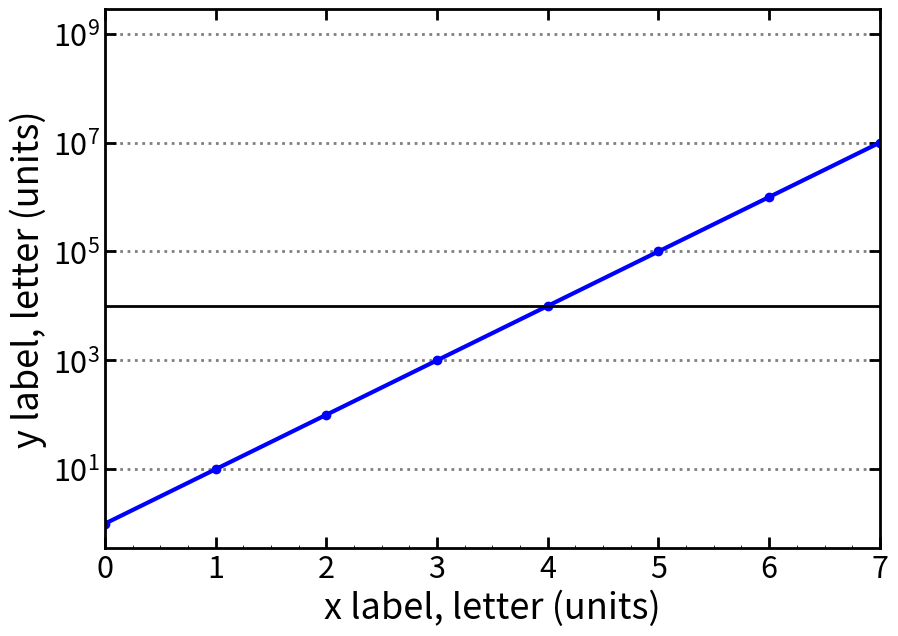

The script that saved this image: (Note: this script raises an exception after producing the figure.)
# Example/Template of ploting one scatter in a single figure

import matplotlib.pyplot as plt
import numpy as np

# # # # # # # # # # # # # # # # # # # # Generate random data # # # # # # # # # # # # # # # # # # # #
a = [pow(10, i) for i in range(10)]
x_dat = np.random.rand(1, 10)  # Generate 10 random values between 0 and 1
print(f"x data: {x_dat}")
y_dat = np.sin(x_dat)
print(f"y data: {y_dat}")

# # # # # # # # # # # # # # # # # # # # # Plot properties # # # # # # # # # # # # # # # # # # # # #
# Define plot properties for reports/PhysRev plot
label_font = "Times New Roman"
label_size = 26
tick_font = "Times New Roman"
tick_label_size = 22
legend_size = 22
title_size = 30
general_font_size = 22

# Define font sizes in general
plt.rc('font', size=general_font_size)          # controls default text sizes
plt.rc('axes', titlesize=label_size)     # fontsize of the axes title
plt.rc('axes', labelsize=label_size)    # fontsize of the x and y labels
plt.rc('xtick', labelsize=tick_label_size)    # fontsize of the tick labels
plt.rc('ytick', labelsize=tick_label_size)    # fontsize of the tick labels
plt.rc('legend', fontsize=legend_size)    # legend fontsize
plt.rc('figure', titlesize=title_size)  # fontsize of the figure title

# Examples gotten from: https://towardsdatascience.com/what-are-the-plt-and-ax-in-matplotlib-exactly-d2cf4bf164a9
# plt.subplot(111)  # Layout with order: (total number of plots, number of columns, number of rows)
fig, axes = plt.subplots(1, 1, figsize=(10, 7))  # , figsize=(10,7), dpi=600)  # Define layout, numbers represent: (number of rows, number of columns?)
# ax = plt.subplot(2, 1, 1)  # Layout with order: (nth plot, number of columns, number of rows)
ax = axes  # [0][0]  # Start from 0, so first plot needs to be [0][0]

# fig.suptitle('Main title')

# Add data and labels text
line, = ax.plot(a, "o-", color='blue', linewidth=3, label="Random data")  # Can also define the shape

# ax.set_title('Subplot title')
# Examples of using superscripts, fractions and lowerscripts
# ax.set_xlabel(r'This is an expression $e^{\sin(\omega\phi)}$')
# ax.set_xlabel(r'Hertz $(\frac{1}{s})$')
# ax.set_xlabel(r'This is a lowerscript $A_{Some_{other}Index}e^{\sin(\omega\phi)}$')
ax.set_xlabel('x label, letter (units)')  # , font=label_font, fontsize=label_size)  # Can specifically define
ax.set_ylabel('y label, letter (units)')  # , font=label_font, fontsize=label_size)

# Labels and ticks position
# ax.yaxis.tick_right()  # If just want to move the y axis label to the right, set to left by default
# ax.xaxis.set_label_coords(1.05, -0.025)  # Move label to particula coordinate
# ax.yaxis.set_label_coords(1.05, 1.025)  # Move label to particula coordinate

# Spine properties
# making the top and right spine invisible:
ax.spines['top'].set_color((0, 0, 0))
ax.spines['right'].set_color((0, 0, 0))
ax.spines['bottom'].set_color((0, 0, 0))
ax.spines['left'].set_color((0, 0, 0))

for axis in ['top','bottom','left','right']:  # Set spine thickness
  ax.spines[axis].set_linewidth(2)
# ax.spines['bottom'].set_linewidth(2)  # Individually

# Ticks per spine
ax.tick_params(top="on", bottom="on", right="on", left="on")  # Can also use, bottom="off" to turn off

# Setting both minor and major ticks, most info from: https://matplotlib.org/stable/gallery/ticks_and_spines/major_minor_demo.html
# For the minor ticks, use no labels; default NullFormatter.
from matplotlib.ticker import (MultipleLocator, AutoMinorLocator)

ax.xaxis.set_minor_locator(MultipleLocator(0.25))  # Set minor size step and puts all minors
# ax.yaxis.set_minor_locator(AutoMinorLocator())  # Set minor size step and puts all minors, not working as using log axis

# Axis limits
x_minimum, x_maximum = 0, 7
# y_minimum, y_maximum = 0, 10**8  # Doesn't work properly with log scale, but perfectly with lineal scale

ax.set_xlim(x_minimum, x_maximum)
# ax.set_ylim(y_minimum, y_maximum)

# Ticks direction
ax.tick_params(axis="x", direction="in", labelsize=tick_label_size)  # Major and minor, inside plot area
ax.tick_params(axis="y", direction="inout", labelsize=tick_label_size)  # Major and minor, both in and out

ax.tick_params(which="minor", axis="x", direction="in", labelsize=tick_label_size)
ax.tick_params(which="minor", axis="y", direction="in", labelsize=tick_label_size)

# Custom ticks 
rgb_x_major_ticks = (0/255, 0/255, 0/255)
rgb_y_major_ticks = (0/255, 0/255, 0/255)

    # Colour, length and thickness of ticks
ax.tick_params(axis="x", direction="in", length=8, width=2, color=rgb_x_major_ticks)  # For colour, RGB -> [(255, 0, 255)] -> [(1, 0, 1)]
ax.tick_params(axis="y", direction="in", length=8, width=2, color=rgb_y_major_ticks)

    # Rotation, color and size of labels
# ax.tick_params(axis="x", labelsize=tick_label_size, labelrotation=-60, labelcolor=(0, 0, 0))  # Can also use RGB, just as above
# ax.tick_params(axis="y", labelsize=tick_label_size, labelrotation=20, labelcolor=(0, 0, 0))
ax.tick_params(axis="x", labelsize=tick_label_size, labelcolor=(0, 0, 0))  # Can also use RGB, just as above
ax.tick_params(axis="y", labelsize=tick_label_size, labelcolor=(0, 0, 0))

    # Set custom major tick position
"""from matplotlib.ticker import FixedLocator, FixedFormatter
x_locator = FixedLocator([3, 7, 8.8, 12])
y_locator = FixedLocator([.85, 1.15, 1.28, 1.9])

ax.xaxis.set_major_locator(x_locator)
ax.yaxis.set_major_locator(y_locator)"""

# Add grid lines and "middle" horizontal line at a particular position
# ax.grid(axis="x", color=(0, 0, 0), alpha=.3, linewidth=2, linestyle=":")  # Can either change colour from color= or use alpha for transparency
ax.grid(axis="y", color=(0, 0, 0), alpha=.5, linewidth=2, linestyle=":")  # Vertical gridlines
ax.axhline(y=10**4, xmin=0, xmax=10, color=(0, 0, 0), linewidth=2)

# X properties
# ax.set_yscale('log')  # ,base=2)  # Can define base of log scale

# Y properties
ax.set_yscale('log')  # ,base=2)  # Can define base of log scale

# Ticks offsetting, apply offset transform to all xticklabels
from matplotlib.transforms import ScaledTranslation
dx, dy = 0, 0  # Move w.r.t. cartesian plane
offset = ScaledTranslation(dx/fig.dpi, dy/fig.dpi, scale_trans=fig.dpi_scale_trans)

for label in ax.xaxis.get_majorticklabels():
    label.set_transform(label.get_transform() + offset)

# Ticks offsetting, apply offset transform to all yticklabels
from matplotlib.transforms import ScaledTranslation
dx, dy = 0, 0  # Move w.r.t. cartesian plane
offset = ScaledTranslation(dx/fig.dpi, dy/fig.dpi, scale_trans=fig.dpi_scale_trans)

for label in ax.yaxis.get_majorticklabels():
    label.set_transform(label.get_transform() + offset)

# Legend properties, most info at: https://matplotlib.org/stable/api/_as_gen/matplotlib.pyplot.legend.html
# ax.legend(bbox_to_anchor=(0.1, 0.1, 0.5, 0.5))  # Show legend, can just use: ax.legend()
# ax.legend(loc="upper left")  # loc can also be: loc='best', 'upper right', 'upper left', 'lower left', 'lower right', 'right', 'center left', 'center right', 'lower center', 'upper center', 'center' 
# bbox_to_anchor paramters: (x, y, width, height)
# Can also use: ax.legend(loc="best")

# Saving and displaying
plt.savefig(f"Figures/one_plot_physrev_example.png", dpi=600, facecolor='w', edgecolor='w', orientation='portrait')
plt.show()
